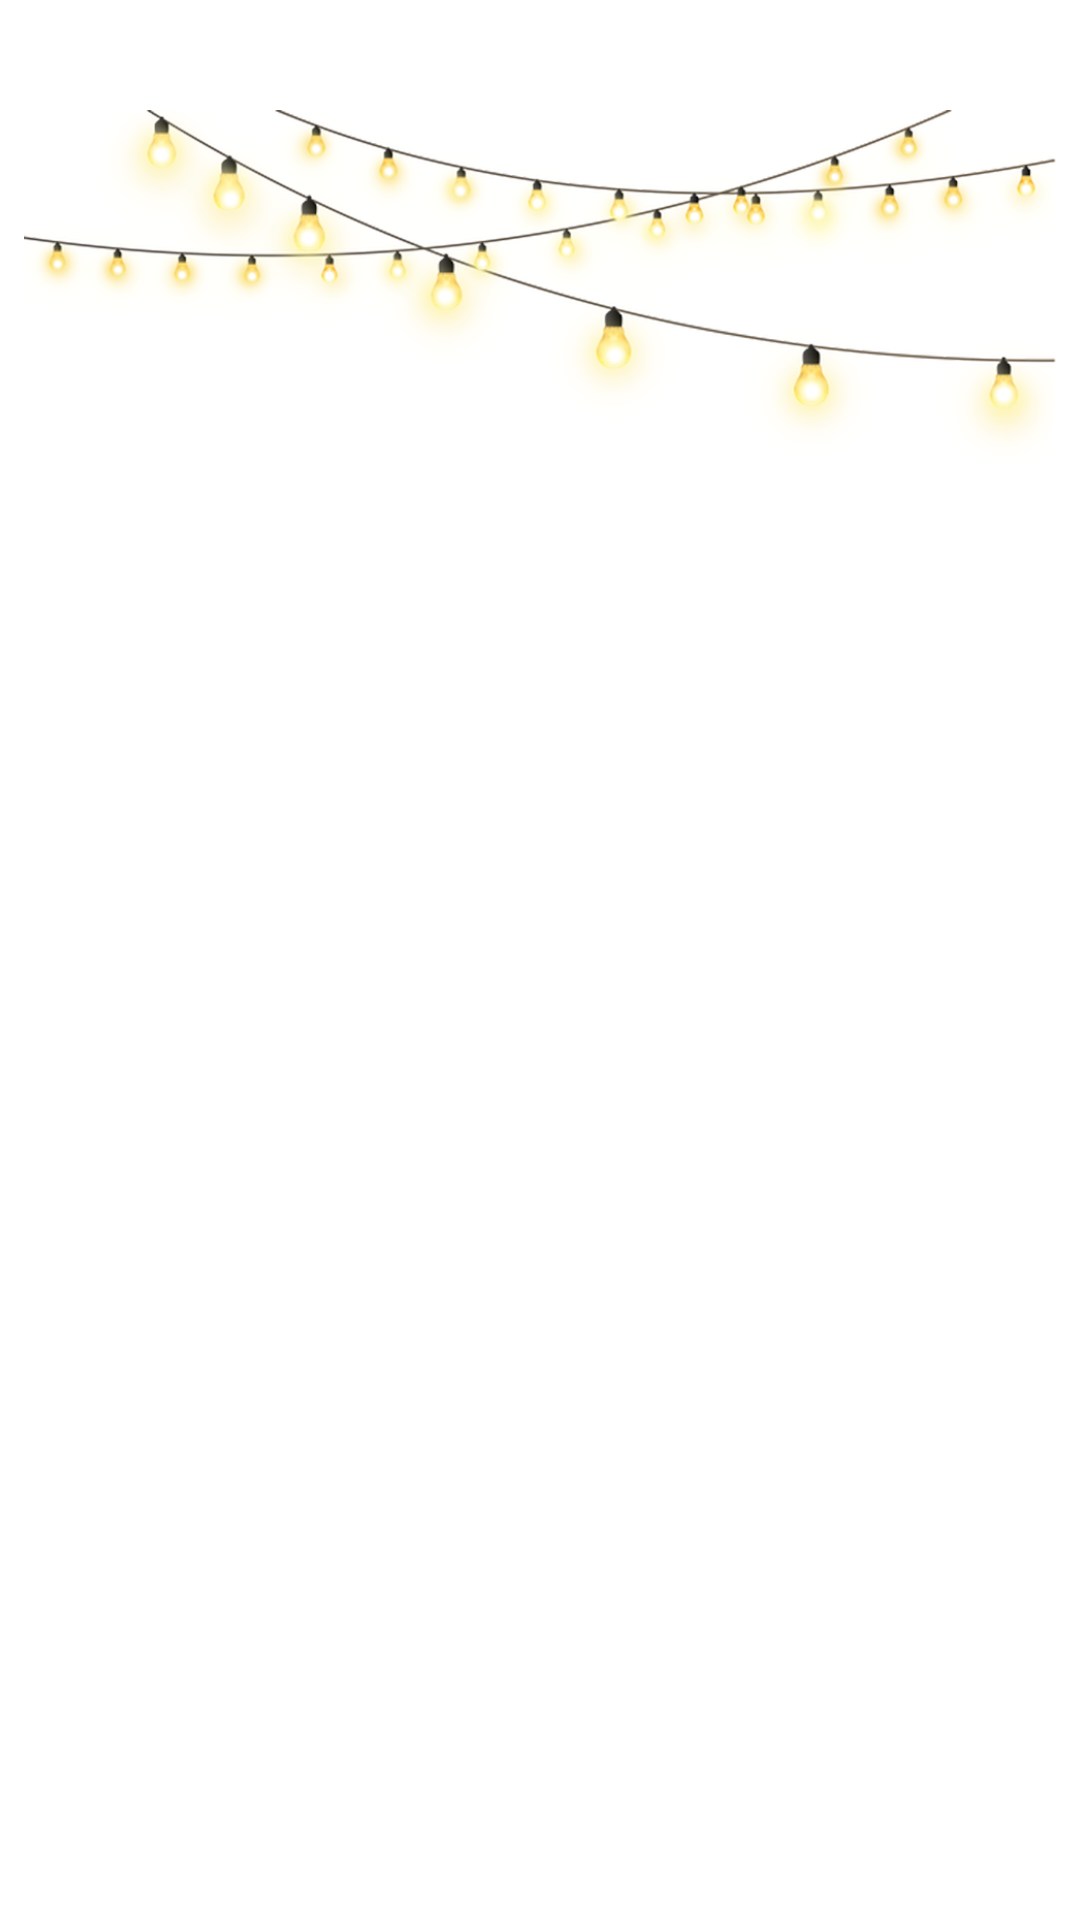

Here is an Android app screen rendered from its layout file. Give the layout XML and the strings, colors and styles it references.
<!-- AndroidManifest.xml: application theme Theme.ChristmasShop -->
<!-- res/layout/activity_n_ylights.xml -->
<?xml version="1.0" encoding="utf-8"?>
<androidx.constraintlayout.widget.ConstraintLayout xmlns:android="http://schemas.android.com/apk/res/android"
    xmlns:app="http://schemas.android.com/apk/res-auto"
    xmlns:tools="http://schemas.android.com/tools"
    android:layout_width="match_parent"
    android:layout_height="match_parent"
    tools:context=".NYlightsActivity">

    <androidx.constraintlayout.widget.Guideline
        android:id="@+id/guideline4"
        android:layout_width="wrap_content"
        android:layout_height="wrap_content"
        android:orientation="horizontal"
        app:layout_constraintGuide_percent="0.3" />

    <ImageView
        android:id="@+id/imageView5"
        android:layout_width="0dp"
        android:layout_height="0dp"
        android:layout_marginStart="8dp"
        android:layout_marginTop="8dp"
        android:layout_marginEnd="8dp"
        android:layout_marginBottom="8dp"
        android:contentDescription="@string/logo_garl"
        app:layout_constraintBottom_toTopOf="@+id/guideline4"
        app:layout_constraintEnd_toEndOf="parent"
        app:layout_constraintStart_toStartOf="parent"
        app:layout_constraintTop_toTopOf="parent"
        app:srcCompat="@drawable/garl" />

    <ListView
        android:id="@+id/ListViewGarlend"
        android:layout_width="0dp"
        android:layout_height="0dp"
        android:layout_marginStart="8dp"
        android:layout_marginTop="8dp"
        android:layout_marginEnd="8dp"
        android:layout_marginBottom="8dp"
        app:layout_constraintBottom_toBottomOf="parent"
        app:layout_constraintEnd_toEndOf="parent"
        app:layout_constraintStart_toStartOf="parent"
        app:layout_constraintTop_toTopOf="@+id/guideline4" />



</androidx.constraintlayout.widget.ConstraintLayout>
<!-- resources referenced by this layout -->
<resources>
  <!-- drawable garl: png bitmap (drawable, 341934 bytes) -->
  <string name="logo_garl">Логотип гирлянд</string>
  <style name="Theme.ChristmasShop" parent="Theme.MaterialComponents.DayNight.DarkActionBar">
          
          <item name="colorPrimary">@color/purple_500</item>
          <item name="colorPrimaryVariant">@color/purple_700</item>
          <item name="colorOnPrimary">@color/white</item>
          
          <item name="colorSecondary">@color/teal_200</item>
          <item name="colorSecondaryVariant">@color/teal_700</item>
          <item name="colorOnSecondary">@color/black</item>
          
          <item name="android:statusBarColor" tools:targetApi="l">?attr/colorPrimaryVariant</item>
          
      </style>
  <!-- not gathered from this repository: default colours our renderer supplied (Android Studio template values) -->
  <color name="purple_500">#FF6200EE</color>
  <color name="purple_700">#FF3700B3</color>
  <color name="teal_200">#FF03DAC5</color>
  <color name="teal_700">#FF018786</color>
  <color name="black">#FF000000</color>
  <color name="white">#FFFFFFFF</color>
</resources>
